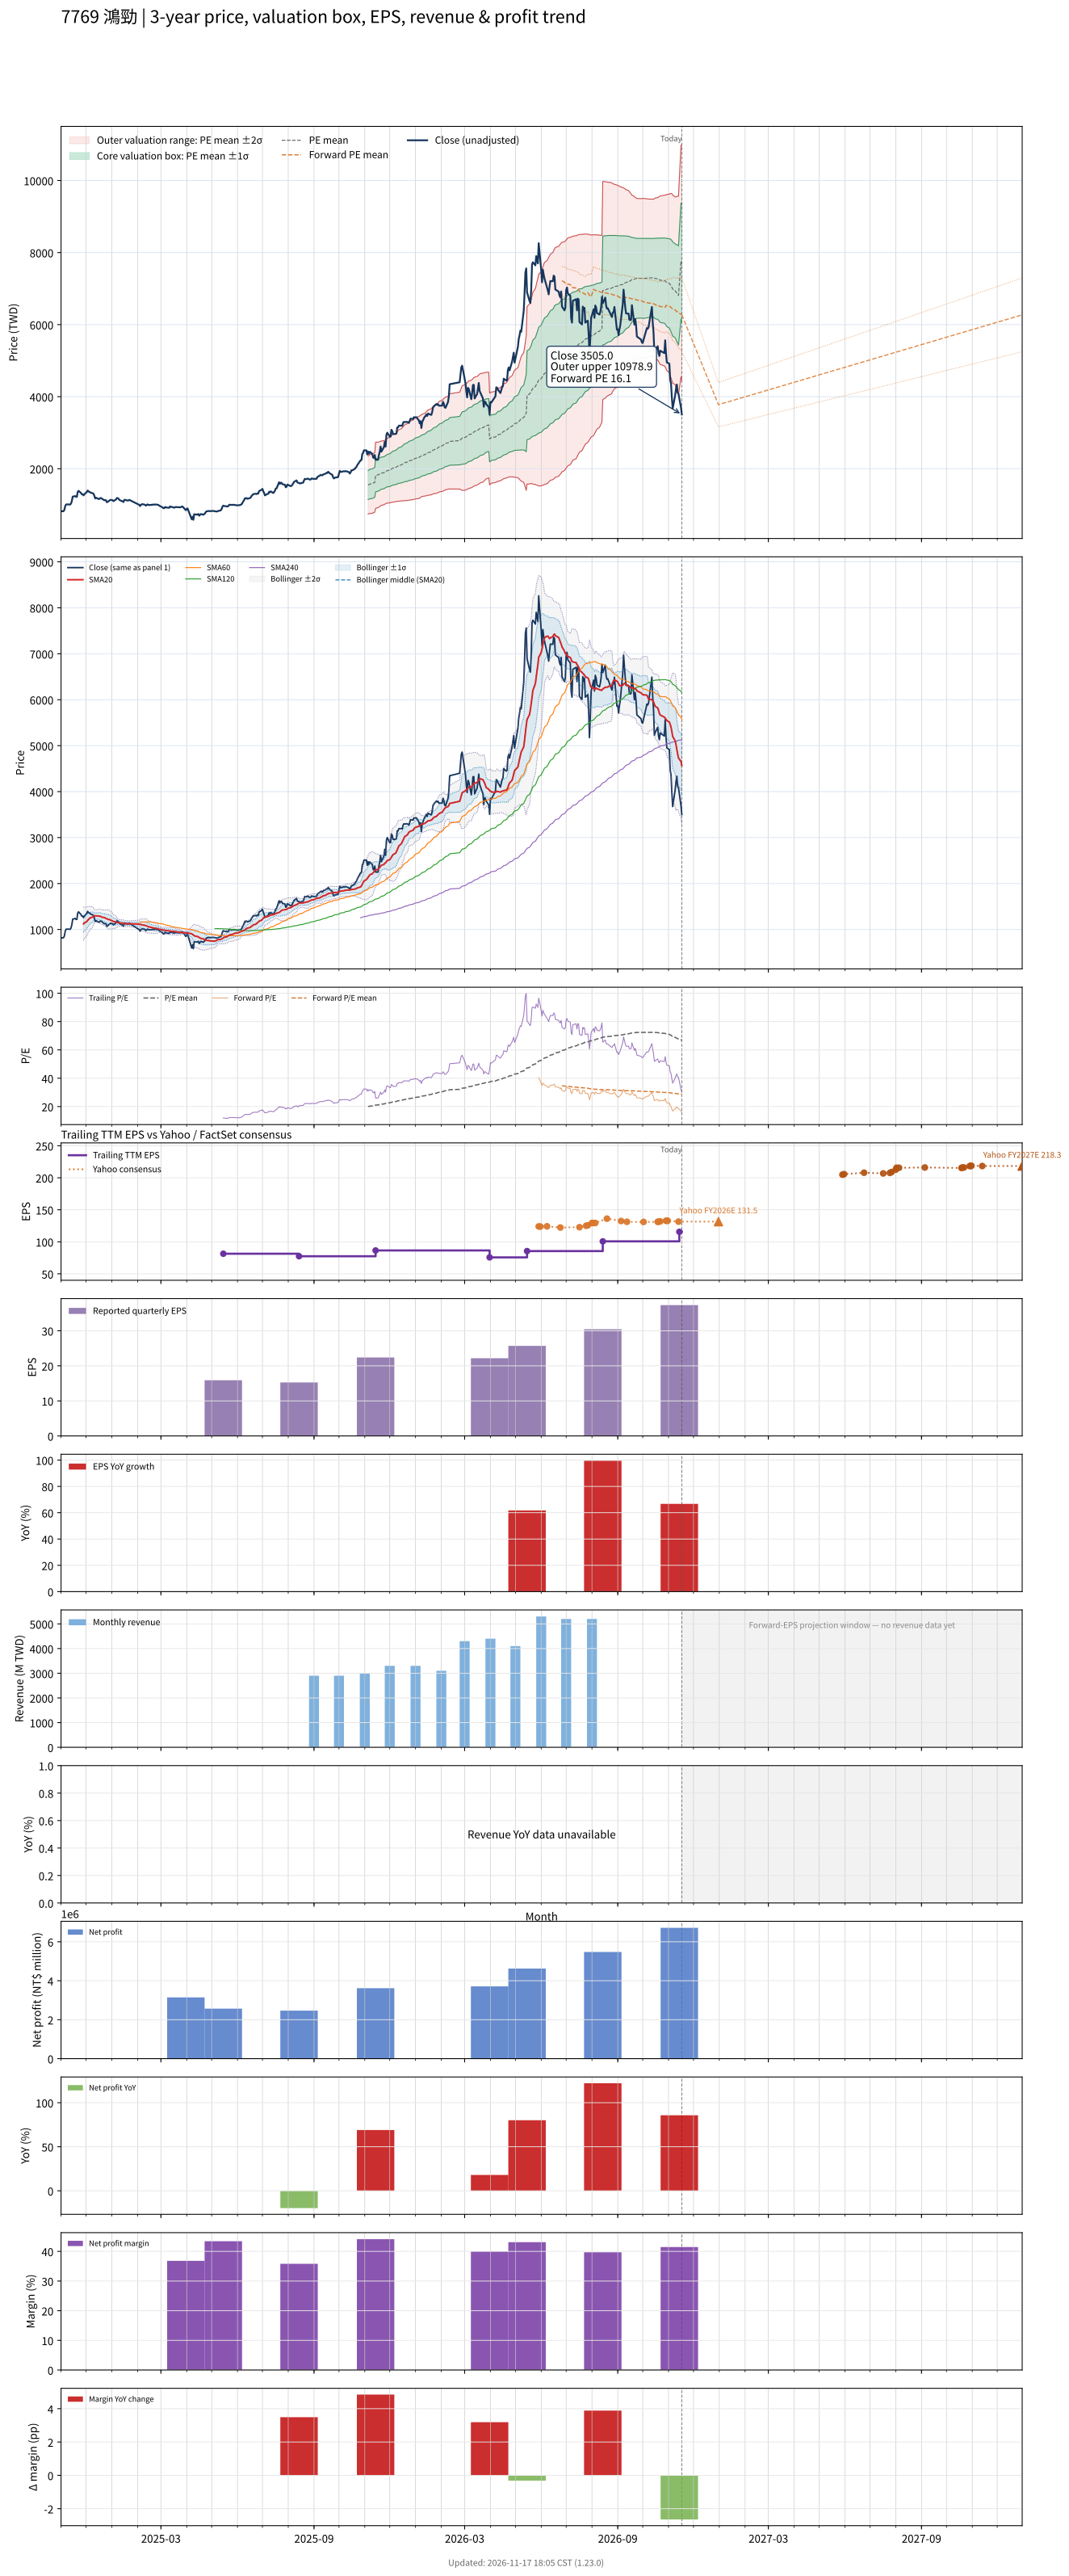

Source data for this figure (header and first rows):
# chart-version: skill-stock-dynamic-val…
date, close, available_date, period_end, eps, ttm_eps, pe, pe_mean, pe_std, price_m2, price_m1, price_mean, price_p1, price_p2, as_of_date, forward_eps, forward_pe, forward_pe_mean, forward_pe_std, forward_price_m2, forward_price_m1, forward_price_mean, forward_price_p1, forward_price_p2
2024-11-01, 818, , , , , , , , , , , , , , , , , , , , , , 
2024-11-04, 821, , , , , , , , , , , , , , , , , , , , , , 
2024-11-05, 860, , , , , , , , , , , , , , , , , , , , , , 
2024-11-06, 960, , , , , , , , , , , , , , , , , , , , , , 
2024-11-07, 1005, , , , , , , , , , , , , , , , , , , , , , 
2024-11-08, 1010, , , , , , , , , , , , , , , , , , , , , , 
2024-11-11, 1005, , , , , , , , , , , , , , , , , , , , , , 
2024-11-12, 1005, , , , , , , , , , , , , , , , , , , , , , 
2024-11-13, 1035, , , , , , , , , , , , , , , , , , , , , , 
2024-11-14, 1105, , , , , , , , , , , , , , , , , , , , , , 
2024-11-15, 1225, , , , , , , , , , , , , , , , , , , , , , 
2024-11-18, 1240, , , , , , , , , , , , , , , , , , , , , , 
2024-11-19, 1220, , , , , , , , , , , , , , , , , , , , , , 
2024-11-20, 1220, , , , , , , , , , , , , , , , , , , , , , 
2024-11-21, 1355, , , , , , , , , , , , , , , , , , , , , , 
2024-11-22, 1385, , , , , , , , , , , , , , , , , , , , , , 
2024-11-25, 1325, , , , , , , , , , , , , , , , , , , , , , 
2024-11-26, 1290, , , , , , , , , , , , , , , , , , , , , , 
2024-11-27, 1290, , , , , , , , , , , , , , , , , , , , , , 
2024-11-28, 1260, , , , , , , , , , , , , , , , , , , , , , 
2024-11-29, 1290, , , , , , , , , , , , , , , , , , , , , , 
2024-12-02, 1355, , , , , , , , , , , , , , , , , , , , , , 
2024-12-03, 1395, , , , , , , , , , , , , , , , , , , , , , 
2024-12-04, 1365, , , , , , , , , , , , , , , , , , , , , , 
2024-12-05, 1365, , , , , , , , , , , , , , , , , , , , , , 
2024-12-06, 1340, , , , , , , , , , , , , , , , , , , , , , 
2024-12-09, 1320, , , , , , , , , , , , , , , , , , , , , , 
2024-12-10, 1305, , , , , , , , , , , , , , , , , , , , , , 
2024-12-11, 1250, , , , , , , , , , , , , , , , , , , , , , 
2024-12-12, 1175, , , , , , , , , , , , , , , , , , , , , , 
2024-12-13, 1195, , , , , , , , , , , , , , , , , , , , , , 
2024-12-16, 1160, , , , , , , , , , , , , , , , , , , , , , 
2024-12-17, 1160, , , , , , , , , , , , , , , , , , , , , , 
2024-12-18, 1185, , , , , , , , , , , , , , , , , , , , , , 
2024-12-19, 1185, , , , , , , , , , , , , , , , , , , , , , 
2024-12-20, 1170, , , , , , , , , , , , , , , , , , , , , , 
2024-12-23, 1125, , , , , , , , , , , , , , , , , , , , , , 
2024-12-24, 1130, , , , , , , , , , , , , , , , , , , , , , 
2024-12-25, 1125, , , , , , , , , , , , , , , , , , , , , , 
2024-12-26, 1070, , , , , , , , , , , , , , , , , , , , , , 
2024-12-27, 1080, , , , , , , , , , , , , , , , , , , , , , 
2024-12-30, 1130, , , , , , , , , , , , , , , , , , , , , , 
2024-12-31, 1135, , , , , , , , , , , , , , , , , , , , , , 
2025-01-02, 1125, , , , , , , , , , , , , , , , , , , , , , 
2025-01-03, 1100, , , , , , , , , , , , , , , , , , , , , , 
2025-01-06, 1145, , , , , , , , , , , , , , , , , , , , , , 
2025-01-07, 1185, , , , , , , , , , , , , , , , , , , , , , 
2025-01-08, 1185, , , , , , , , , , , , , , , , , , , , , , 
2025-01-09, 1170, , , , , , , , , , , , , , , , , , , , , , 
2025-01-10, 1135, , , , , , , , , , , , , , , , , , , , , , 
2025-01-13, 1100, , , , , , , , , , , , , , , , , , , , , , 
2025-01-14, 1095, , , , , , , , , , , , , , , , , , , , , , 
2025-01-15, 1075, , , , , , , , , , , , , , , , , , , , , , 
2025-01-16, 1135, , , , , , , , , , , , , , , , , , , , , , 
2025-01-17, 1135, , , , , , , , , , , , , , , , , , , , , , 
2025-01-20, 1115, , , , , , , , , , , , , , , , , , , , , , 
2025-01-21, 1120, , , , , , , , , , , , , , , , , , , , , , 
2025-01-22, 1135, , , , , , , , , , , , , , , , , , , , , , 
2025-02-03, 997, , , , , , , , , , , , , , , , , , , , , , 
... 437 more rows
